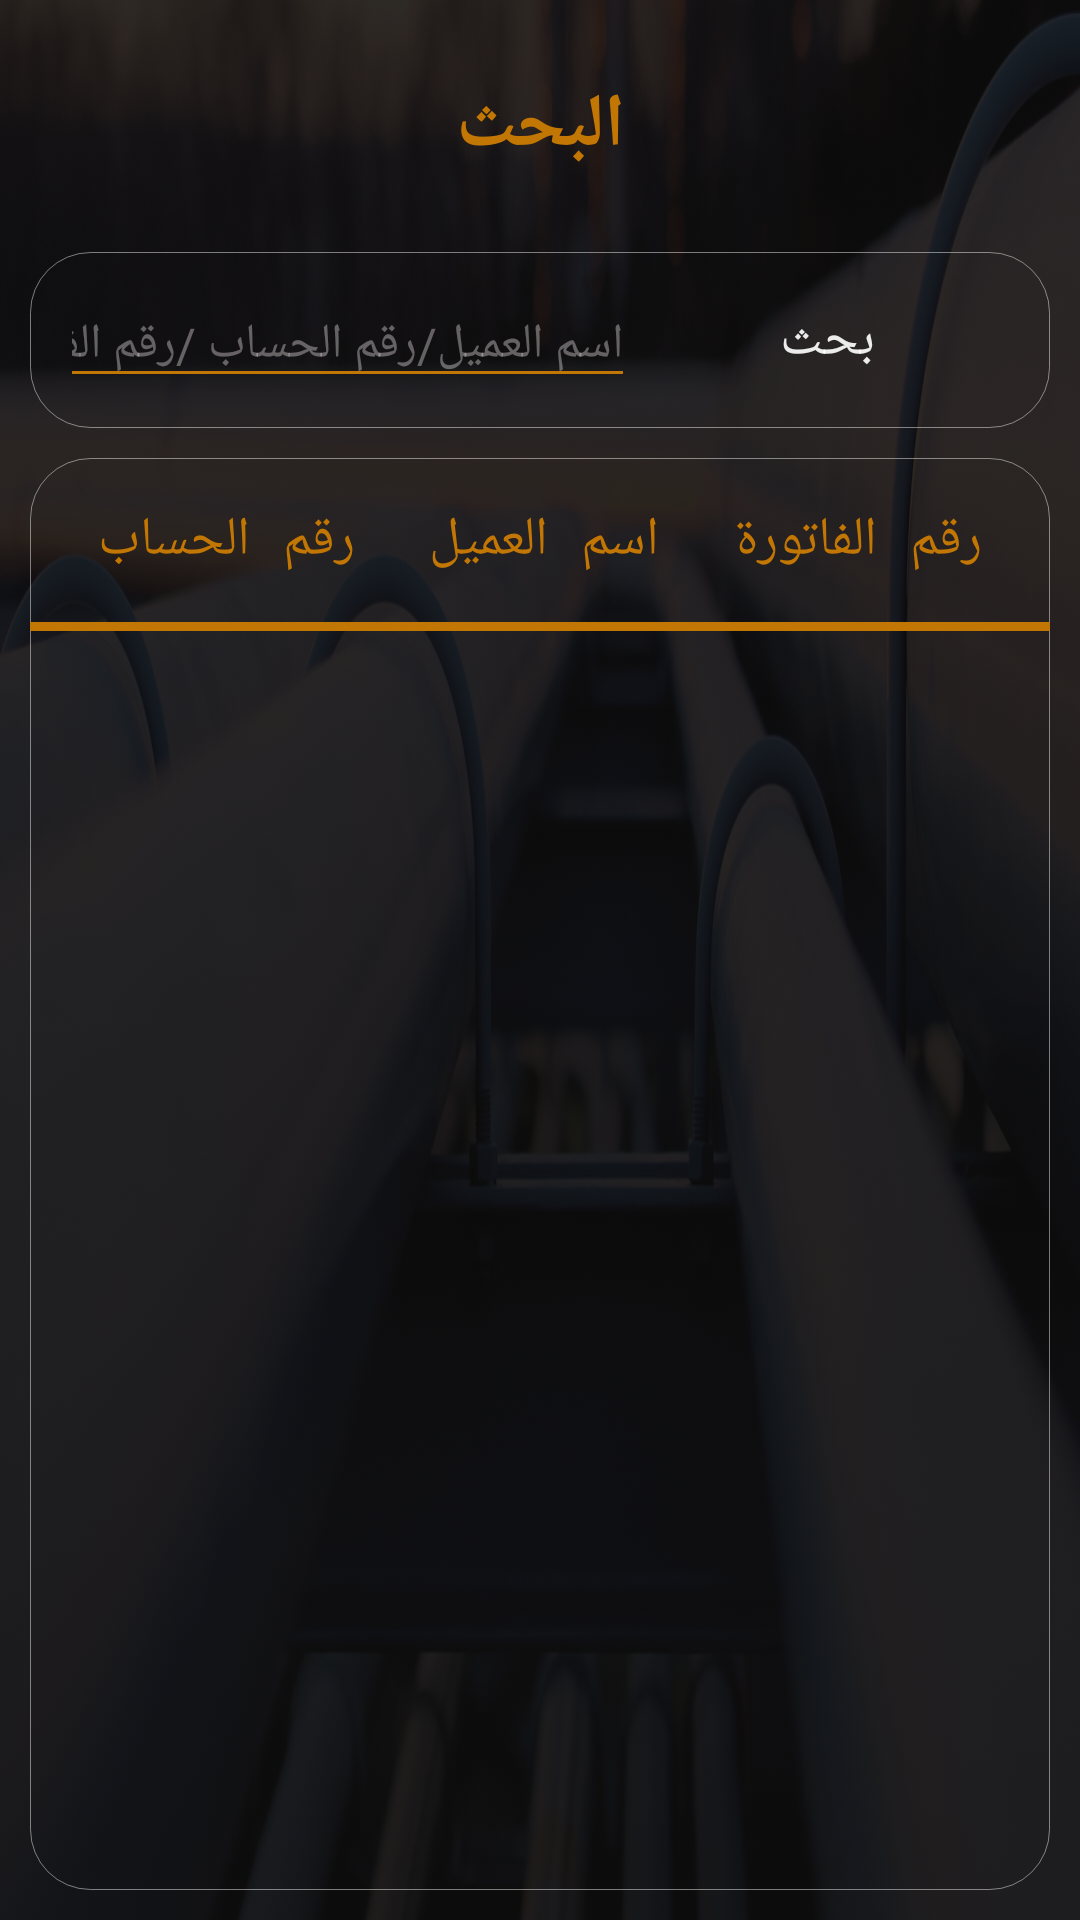

Here is an Android app screen rendered from its layout file. Give the layout XML and the strings, colors and styles it references.
<!-- AndroidManifest.xml: application theme AppTheme -->
<!-- res/layout/search_dialog_show_.xml -->
<?xml version="1.0" encoding="utf-8"?>
<LinearLayout xmlns:android="http://schemas.android.com/apk/res/android"
    android:layout_width="match_parent"
    android:layout_height="match_parent"
    android:background="@drawable/gas_bac"
    android:orientation="vertical">

    <LinearLayout
        android:layout_width="match_parent"
        android:layout_height="match_parent"
        android:layout_weight="1"
        android:background="@drawable/jjj"
        android:orientation="vertical">

        <LinearLayout
            android:layout_width="match_parent"
            android:layout_height="match_parent"
            android:layout_weight="1"
            android:background="@drawable/clear_buttons"
            android:orientation="vertical"
            android:padding="5dp">

            <LinearLayout
                android:layout_width="match_parent"
                android:layout_height="match_parent"
                android:layout_weight="1"
                android:orientation="vertical">

                <TextView
                    android:id="@+id/textView14"
                    android:layout_width="match_parent"
                    android:layout_height="wrap_content"
                    android:layout_margin="10dp"
                    android:fontFamily="serif-monospace"
                    android:gravity="center"
                    android:padding="10dp"
                    android:text="البحث"
                    android:textAllCaps="true"
                    android:textColor="@color/Orange"
                    android:textSize="25sp"
                    android:textStyle="bold" />

                <TableRow
                    android:layout_width="match_parent"
                    android:layout_height="wrap_content"
                    android:layout_margin="5dp"
                    android:background="@drawable/edit_bac_s"
                    android:gravity="center"
                    android:layoutDirection="rtl"
                    android:padding="10dp">

                    <TextView
                        android:id="@+id/textView5"
                        android:layout_width="wrap_content"
                        android:layout_height="wrap_content"
                        android:layout_weight="1"
                        android:fontFamily="serif-monospace"
                        android:gravity="center"
                        android:text="بحث"
                        android:textColor="@color/white_dark"
                        android:textSize="18sp" />

                    <EditText
                        android:id="@+id/noteSearch"
                        android:layout_width="wrap_content"
                        android:layout_height="wrap_content"
                        android:layout_weight="1"
                        android:ems="5"
                        android:gravity="center"
                        android:inputType="textPersonName"
                        android:textColor="@color/white_dark"
                        android:textCursorDrawable="@drawable/cursor_edit_text"
                        android:hint="اسم العميل/رقم الحساب /رقم الفاتوره"
                        android:textColorHint="@color/white_two"
                        android:textSize="16sp" />

                </TableRow>

                <LinearLayout
                    android:layout_width="match_parent"
                    android:layout_height="match_parent"
                    android:layout_margin="5dp"
                    android:layout_weight="1"
                    android:background="@drawable/edit_bac_s"
                    android:orientation="vertical">

                    <TableRow
                        android:layout_width="match_parent"
                        android:layout_height="wrap_content"
                        android:layout_marginTop="5dp"
                        android:padding="10dp">

                        <TextView
                            android:id="@+id/body3"
                            android:layout_width="wrap_content"
                            android:layout_height="wrap_content"
                            android:layout_weight="1"
                            android:fontFamily="serif-monospace"

                            android:gravity="center"

                            android:text="رقم الحساب"
                            android:textColor="@color/Orange"
                            android:textSize="18sp" />

                        <TextView
                            android:id="@+id/body2"
                            android:layout_width="wrap_content"
                            android:layout_height="wrap_content"
                            android:layout_weight="1"
                            android:fontFamily="serif-monospace"

                            android:gravity="center"

                            android:text="اسم العميل"
                            android:textColor="@color/Orange"
                            android:textSize="18sp" />

                        <TextView
                            android:id="@+id/body"
                            android:layout_width="wrap_content"
                            android:layout_height="wrap_content"
                            android:layout_weight="1"
                            android:fontFamily="serif-monospace"

                            android:gravity="center"

                            android:text="رقم الفاتورة"
                            android:textColor="@color/Orange"
                            android:textSize="18sp" />

                    </TableRow>

                    <TextView
                        android:layout_width="match_parent"
                        android:layout_height="3dp"
                        android:layout_marginTop="5dp"
                        android:layout_marginBottom="5dp"
                        android:background="@color/Orange" />

                    <ListView
                        android:id="@+id/ListNote"
                        android:layout_width="match_parent"
                        android:layout_height="match_parent"
                        android:layout_margin="5dp"
                        android:layout_weight="1"
                        android:padding="10dp" />

                </LinearLayout>

            </LinearLayout>
        </LinearLayout>

    </LinearLayout>

</LinearLayout>
<!-- resources referenced by this layout -->
<resources>
  <color name="Orange">#C27603</color>
  <color name="white_dark">#E9FFFFFF</color>
  <color name="white_two">#68E4DCDC</color>
  <!-- drawable clear_buttons (drawable) -->
  <?xml version="1.0" encoding="utf-8"?>
  <selector xmlns:android="http://schemas.android.com/apk/res/android">
      
          
              
                  
              
                  
                  
              
                  
              
                  
                  
                  
                  
          
      
      
      
      <item>
          <shape>
              <gradient
                  android:startColor="#C4111010"
                  android:endColor="#9A111010"
                  android:angle="90" />
              
                  
                  
              <corners
                  android:radius="0dp" />
              <padding
                  android:left="5dp"
                  android:top="5dp"
                  android:right="5dp"
                  android:bottom="5dp" />
          </shape>
      </item>
  </selector>
  <!-- drawable cursor_edit_text (drawable) -->
  <?xml version="1.0" encoding="utf-8"?>
  <shape xmlns:android="http://schemas.android.com/apk/res/android" >
      <size android:width="3dp" />
      <solid android:color="#C27603"  />
  </shape>
  <!-- drawable edit_bac_s (drawable) -->
  <?xml version="1.0" encoding="utf-8"?>
  <selector xmlns:android="http://schemas.android.com/apk/res/android">
      <item>
          <shape>
              
                  
                  
                  
              <stroke
                  android:width="0.2dp"
                  android:color="#77FAFAF7"
  
                  />
              <corners
                  android:radius="20dp" />
              
                  
                  
                  
                  
          </shape>
      </item>
  </selector>
  <!-- drawable gas_bac: jpg bitmap (drawable, 350797 bytes) -->
  <!-- drawable jjj: png bitmap (drawable, 10296 bytes) -->
  <style name="AppTheme" parent="Theme.AppCompat.Light.NoActionBar">
          
          <item name="colorPrimary">@color/black</item>
          <item name="colorPrimaryDark">@color/black</item>
          <item name="colorAccent">@color/Orange</item>
          <item name="android:textColorSecondary">@color/Orange</item>
      </style>
  <color name="black">#000000</color>
</resources>
